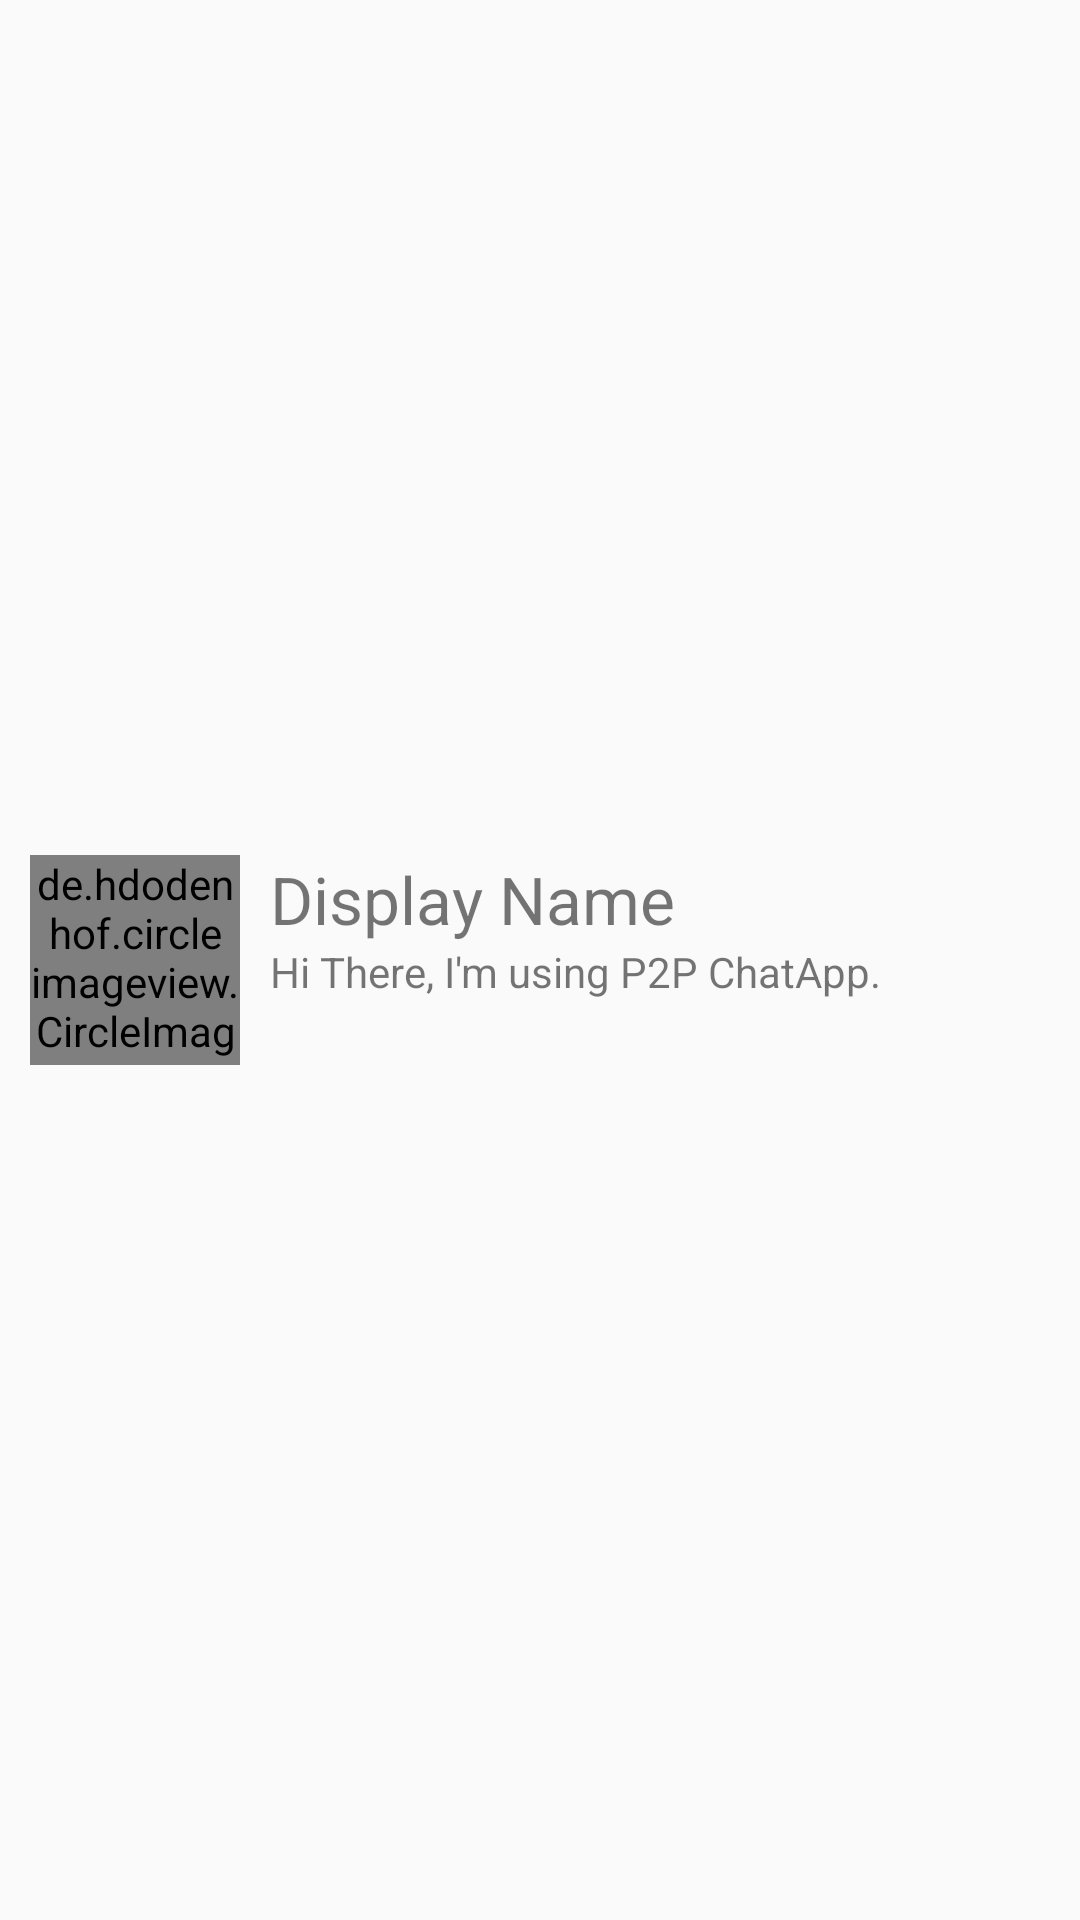

Layout XML and referenced resources for this Android screen:
<!-- AndroidManifest.xml: application theme AppTheme -->
<!-- res/layout/single_chat_layout.xml -->
<?xml version="1.0" encoding="utf-8"?>
<android.support.constraint.ConstraintLayout xmlns:android="http://schemas.android.com/apk/res/android"
    android:layout_width="match_parent"
    android:layout_height="90dp"
    xmlns:app="http://schemas.android.com/apk/res-auto">

    <de.hdodenhof.circleimageview.CircleImageView
        android:id="@+id/chat_photo"
        android:layout_width="70dp"
        android:layout_height="70dp"
        android:src="@drawable/default_photo"
        android:layout_marginStart="10dp"
        app:layout_constraintTop_toTopOf="parent"
        app:layout_constraintBottom_toBottomOf="parent"
        app:layout_constraintStart_toStartOf="parent"/>

    <TextView
        android:id="@+id/chat_name"
        android:layout_width="wrap_content"
        android:layout_height="wrap_content"
        android:text="@string/name_placeholder"
        android:textSize="22sp"
        android:layout_marginStart="10dp"
        android:maxLines="1"
        app:layout_constraintTop_toTopOf="@id/chat_photo"
        app:layout_constraintStart_toEndOf="@id/chat_photo"/>

    <TextView
        android:id="@+id/chat_last_message"
        android:layout_width="wrap_content"
        android:layout_height="wrap_content"
        android:text="@string/status_placeholder"
        android:maxLines="2"
        app:layout_constraintTop_toBottomOf="@id/chat_name"
        app:layout_constraintStart_toStartOf="@id/chat_name"/>

</android.support.constraint.ConstraintLayout>
<!-- resources referenced by this layout -->
<resources>
  <string name="name_placeholder">Display Name</string>
  <string name="status_placeholder">Hi There, I\'m using P2P ChatApp.</string>
  <style name="AppTheme" parent="Theme.AppCompat.Light.NoActionBar">
          <item name="colorPrimary">@color/colorPrimary</item>
          <item name="colorPrimaryDark">@color/colorPrimaryDark</item>
          <item name="colorAccent">@color/colorAccent</item>
      </style>
  <!-- not gathered from this repository: default colours our renderer supplied (Android Studio template values) -->
  <color name="colorPrimary">#FF6200EE</color>
  <color name="colorPrimaryDark">#FF3700B3</color>
  <color name="colorAccent">#FF03DAC5</color>
</resources>
